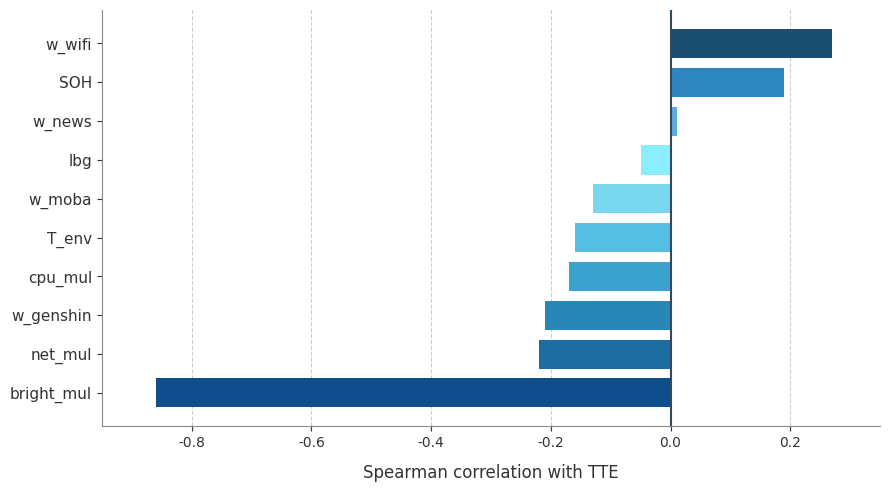

Generate this figure with matplotlib:
import matplotlib.pyplot as plt
import numpy as np
import matplotlib.colors as mcolors

# --- 1. 数据准备 (基于原图数据估算) ---
# 变量名 (从下到上)
variables = [
    'bright_mul', 'net_mul', 'w_genshin', 'cpu_mul',
    'T_env', 'w_moba', 'lbg', 'w_news', 'SOH', 'w_wifi'
]
# 相关性数值
values = [-0.86, -0.22, -0.21, -0.17, -0.16, -0.13, -0.05, 0.01, 0.19, 0.27]

# --- 2. 颜色生成逻辑 (核心修改) ---
# 要求：不同柱子不同颜色，但基本为蓝色。
# 我们使用 Matplotlib 的颜色映射，从不同的蓝色系中取样，混合 teal (蓝绿) 和 blue (纯蓝)
# 这样能保证每根柱子颜色都不一样，但整体看起来很协调。

# 创建一个颜色列表
# 负值部分用偏深邃的蓝绿色/海蓝色，正值部分用明亮的蓝色
colors = [
    '#104e8b', # bright_mul (深钢蓝)
    '#1c6ca1', # net_mul
    '#2887b7', # w_genshin
    '#3aa2cd', # cpu_mul
    '#56bde3', # T_env
    '#7ad7f0', # w_moba (浅蓝)
    '#8beeff', # lbg
    '#5DADE2', # w_news (稍微换个色调区分正负界限)
    '#2E86C1', # SOH
    '#1B4F72'  # w_wifi (深蓝)
]

# 或者，为了更平滑的“不同蓝色”，我们可以使用 colormap 自动生成：
# import matplotlib.cm as cm
# colors = cm.GnBu(np.linspace(0.4, 1, len(values))) # 备用方案

# --- 3. 绘图设置 ---
plt.rcParams['font.sans-serif'] = ['Arial', 'SimHei'] # 优先使用 Arial 显示英文
plt.rcParams['axes.unicode_minus'] = False

fig, ax = plt.subplots(figsize=(9, 5), dpi=300)

# 绘制水平条形图
bars = ax.barh(variables, values, color=colors, height=0.75, edgecolor='none')

# --- 4. 细节美化 ---
# 添加 0 刻度线 (基准线)
ax.axvline(x=0, color='#34495e', linewidth=1.5, zorder=3)

# 设置背景网格 (仅X轴)
ax.grid(axis='x', linestyle='--', alpha=0.4, color='gray', zorder=0)
ax.set_axisbelow(True)

# 移除顶部和右侧的脊柱 (Spines)
ax.spines['top'].set_visible(False)
ax.spines['right'].set_visible(False)
# 左侧和底部脊柱颜色淡化
ax.spines['left'].set_color('#888888')
ax.spines['bottom'].set_color('#888888')

# 设置轴标签
ax.set_xlabel('Spearman correlation with TTE', fontsize=12, color='#333333', labelpad=10)

# 调整刻度字体大小
ax.tick_params(axis='y', labelsize=11, colors='#333333')
ax.tick_params(axis='x', labelsize=10, colors='#333333')

# 调整X轴范围，留出一点空间
ax.set_xlim(-0.95, 0.35)

# --- 5. 确保没有标题 ---
# ax.set_title(...)  <-- 已注释掉

plt.tight_layout()

# 保存或显示
plt.savefig('Blue_Sensitivity_Chart.png', bbox_inches='tight')
plt.show()
